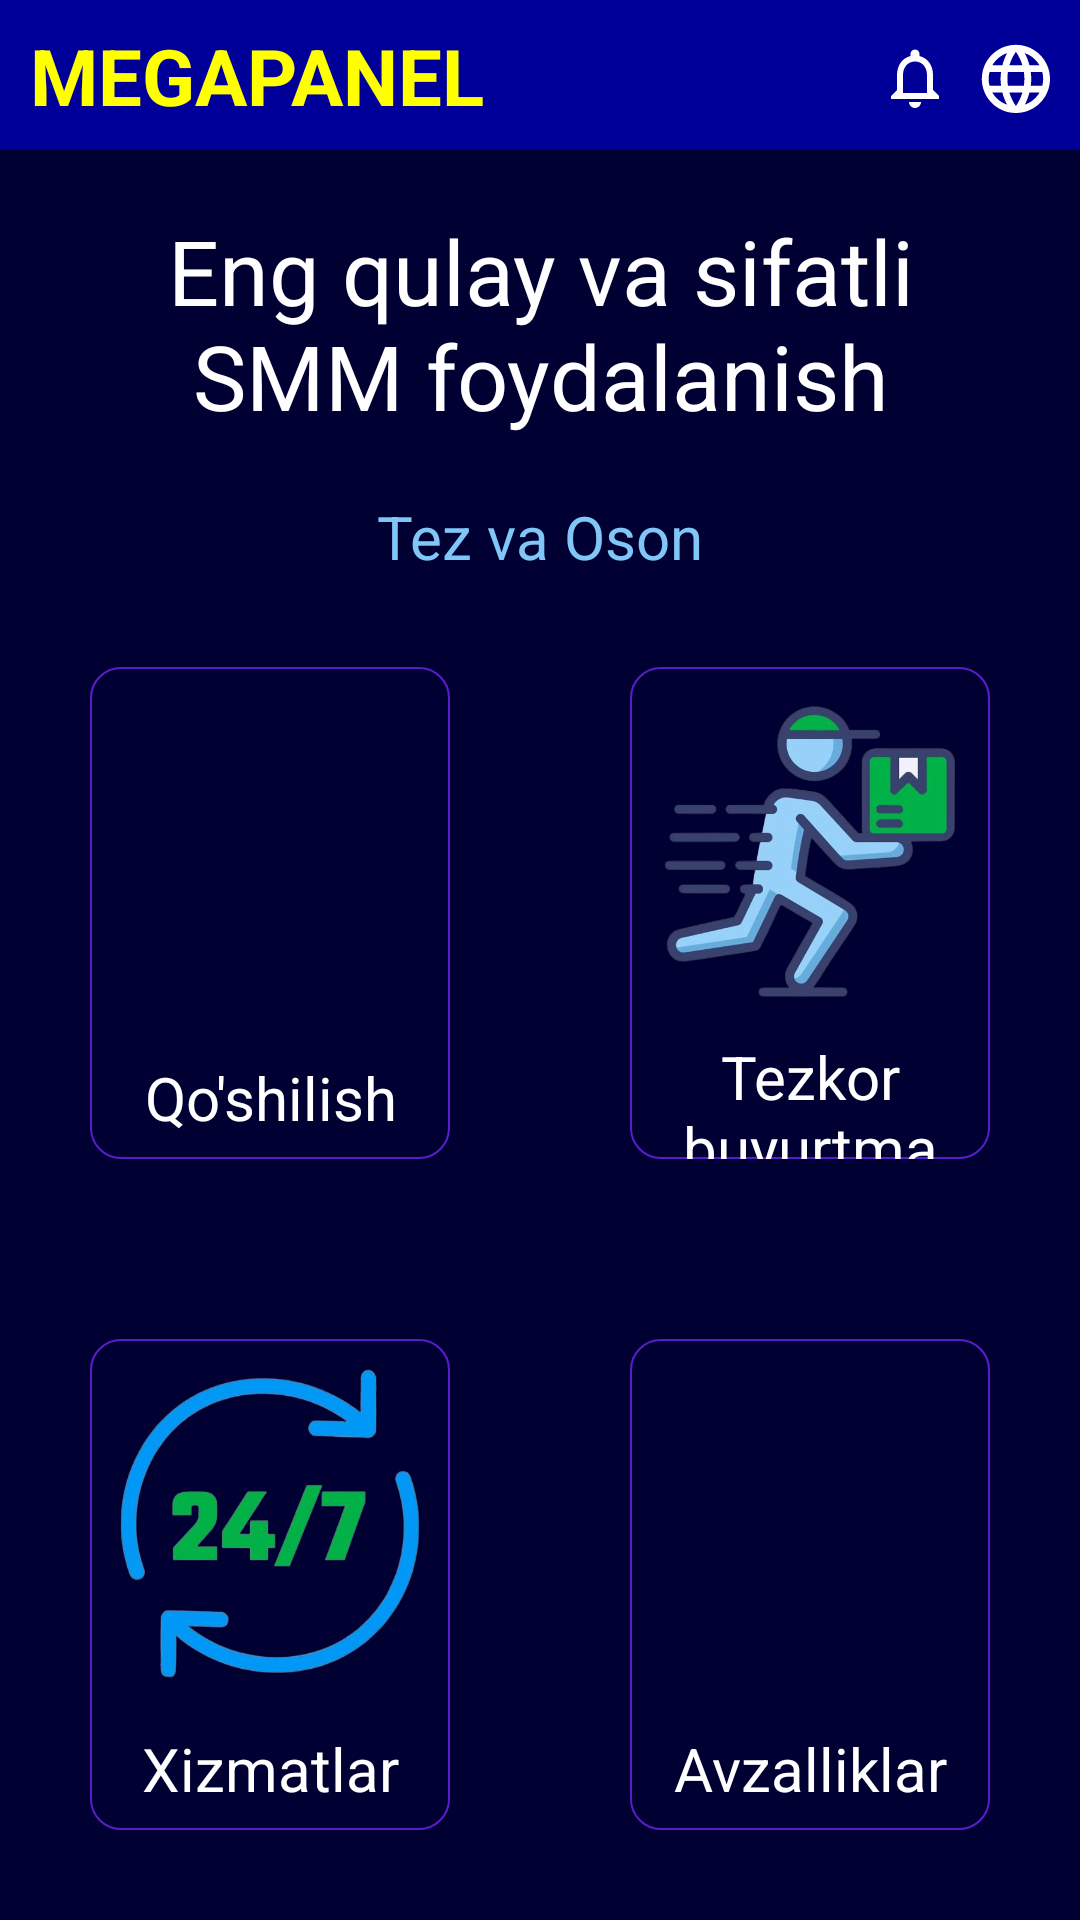

Write the Android layout XML for this screen, with the resource values it uses.
<!-- AndroidManifest.xml: application theme Theme.NavigationDrawer -->
<!-- res/layout/fragment_homefragment.xml -->
<?xml version="1.0" encoding="utf-8"?>
<androidx.constraintlayout.widget.ConstraintLayout xmlns:android="http://schemas.android.com/apk/res/android"
    xmlns:app="http://schemas.android.com/apk/res-auto"
    xmlns:tools="http://schemas.android.com/tools"
    android:layout_width="match_parent"
    android:layout_height="match_parent"
    android:background="@color/mainColor"
    tools:context=".HomeFragment">

    <androidx.constraintlayout.widget.ConstraintLayout
        android:id="@+id/main_c"
        android:layout_width="match_parent"
        android:layout_height="50dp"
        android:background="@color/category"

        app:layout_constraintLeft_toLeftOf="parent"
        app:layout_constraintRight_toRightOf="parent"
        app:layout_constraintTop_toTopOf="parent">


        <TextView
            android:layout_width="wrap_content"
            android:layout_height="wrap_content"
            android:layout_gravity="center"
            android:layout_marginLeft="10dp"
            android:layout_weight="1"
            android:text="Megapanel"
            android:textAllCaps="true"
            android:textColor="#FFFF00"
            android:textSize="26sp"
            android:textStyle="bold"
            app:layout_constraintBottom_toBottomOf="parent"
            app:layout_constraintLeft_toLeftOf="parent"
            app:layout_constraintTop_toTopOf="parent" />

        <ImageView
            android:id="@+id/language"
            android:layout_width="25dp"
            android:layout_height="30dp"
            android:layout_marginRight="10dp"
            android:src="@drawable/baseline_language_24"
            app:layout_constraintBottom_toBottomOf="parent"
            app:layout_constraintRight_toRightOf="parent"
            app:layout_constraintTop_toTopOf="parent" />

        <ImageView
            android:id="@+id/notification"
            android:layout_width="wrap_content"
            android:layout_height="wrap_content"
            android:layout_marginRight="10dp"
            android:clickable="true"
            android:focusable="true"
            android:src="@drawable/baseline_notifications_none_24"
            app:layout_constraintBottom_toBottomOf="parent"
            app:layout_constraintRight_toLeftOf="@id/language"
            app:layout_constraintTop_toTopOf="parent" />

    </androidx.constraintlayout.widget.ConstraintLayout>


    <TextView
        android:id="@+id/second_title"
        android:layout_width="350dp"
        android:layout_height="wrap_content"
        android:gravity="center"
        android:padding="20dp"
        android:text="@string/eng_qulay_va_sifatli_smm_foydalanish"
        android:textColor="@color/white"
        android:textSize="30sp"
        android:textStyle="normal"
        app:layout_constraintLeft_toLeftOf="parent"
        app:layout_constraintRight_toRightOf="parent"
        app:layout_constraintTop_toBottomOf="@id/main_c" />

    <TextView
        android:id="@+id/third_title"
        android:layout_width="wrap_content"
        android:layout_height="wrap_content"
        android:text="@string/tez_va_oson"
        android:textColor="#80C7F8"
        android:textSize="20sp"
        app:layout_constraintLeft_toLeftOf="@id/second_title"
        app:layout_constraintRight_toRightOf="@id/second_title"
        app:layout_constraintTop_toBottomOf="@id/second_title" />

    <androidx.constraintlayout.widget.ConstraintLayout
        android:layout_width="match_parent"
        android:layout_height="0dp"
        app:layout_constraintBottom_toBottomOf="parent"
        app:layout_constraintLeft_toLeftOf="parent"
        app:layout_constraintRight_toRightOf="parent"
        app:layout_constraintTop_toBottomOf="@id/third_title">

        <LinearLayout
            android:layout_width="match_parent"
            android:layout_height="match_parent"
            android:orientation="vertical">

            <LinearLayout
                android:layout_width="match_parent"
                android:layout_height="match_parent"
                android:layout_weight="1"
                android:orientation="horizontal">

                <LinearLayout
                    android:id="@+id/add_layout"
                    android:layout_width="match_parent"
                    android:layout_height="match_parent"
                    android:layout_margin="30dp"
                    android:layout_weight="1"

                    android:background="@drawable/btn"
                    android:clickable="true"
                    android:focusable="true"
                    android:orientation="vertical">

                    <ImageView
                        android:layout_width="match_parent"
                        android:layout_height="match_parent"
                        android:layout_margin="10dp"
                        android:layout_weight="1"
                        android:src="@drawable/add" />

                    <TextView
                        android:layout_width="match_parent"
                        android:layout_height="match_parent"
                        android:layout_weight="3"
                        android:gravity="center"
                        android:text="@string/qo_shilish"
                        android:textColor="@color/white"
                        android:textSize="20sp" />

                </LinearLayout>

                <LinearLayout
                    android:id="@+id/order_layout"
                    android:layout_width="match_parent"
                    android:layout_height="match_parent"
                    android:layout_margin="30dp"
                    android:layout_weight="1"
                    android:background="@drawable/btn"

                      android:clickable="true"
                    android:focusable="true"

                    android:orientation="vertical">

                    <ImageView
                        android:layout_width="match_parent"
                        android:layout_height="match_parent"
                        android:layout_margin="10dp"
                        android:layout_weight="1"
                        android:src="@drawable/f" />

                    <TextView
                        android:layout_width="match_parent"
                        android:layout_height="match_parent"
                        android:layout_weight="3"
                        android:gravity="center"
                        android:text="@string/tezkor_buyurtma"
                        android:textColor="@color/white"
                        android:textSize="20sp" />


                </LinearLayout>
            </LinearLayout>

            <LinearLayout
                android:layout_width="match_parent"
                android:layout_height="match_parent"
                android:layout_weight="1"
                android:orientation="horizontal">

                <LinearLayout
                    android:id="@+id/xizmatlar"
                   android:layout_width="match_parent"
                    android:layout_height="match_parent"
                    android:layout_margin="30dp"
                    android:layout_weight="1"
                    android:background="@drawable/btn"
                    android:clickable="true"
                    android:focusable="true"

                    android:orientation="vertical">

                    <ImageView
                        android:layout_width="match_parent"
                        android:layout_height="match_parent"
                        android:layout_margin="10dp"
                        android:layout_weight="1"
                        android:src="@drawable/c" />

                    <TextView
                        android:layout_width="match_parent"
                        android:layout_height="match_parent"
                        android:layout_weight="3"
                        android:gravity="center"
                        android:text="@string/xizmatlar"
                        android:textColor="@color/white"
                        android:textSize="20sp" />
                </LinearLayout>

                <LinearLayout
                    android:id="@+id/avzalliklar"
 android:layout_width="match_parent"
                    android:layout_height="match_parent"
                    android:layout_margin="30dp"
                    android:layout_weight="1"
                    android:background="@drawable/btn"
                    android:clickable="true"
                    android:focusable="true"
                    android:orientation="vertical">

                    <ImageView
                        android:layout_width="match_parent"
                        android:layout_height="match_parent"
                        android:layout_margin="10dp"
                        android:layout_weight="1"
                        android:src="@drawable/diamond" />

                    <TextView
                        android:layout_width="match_parent"
                        android:layout_height="match_parent"
                        android:layout_weight="3"
                        android:gravity="center"
                        android:text="@string/avzalliklar"
                        android:textColor="@color/white"
                        android:textSize="20sp" />
                </LinearLayout>
            </LinearLayout>

        </LinearLayout>


    </androidx.constraintlayout.widget.ConstraintLayout>


</androidx.constraintlayout.widget.ConstraintLayout>
<!-- resources referenced by this layout -->
<resources>
  <color name="category">#000099</color>
  <color name="mainColor">#000033</color>
  <color name="white">#FFFFFFFF</color>
  <!-- drawable baseline_language_24 (drawable) -->
  <vector android:height="22dp" android:tint="@color/white"
      android:viewportHeight="22" android:viewportWidth="22"
      android:width="22dp" xmlns:android="http://schemas.android.com/apk/res/android">
      <path android:fillColor="@android:color/black" android:pathData="M11.99,2C6.47,2 2,6.48 2,12s4.47,10 9.99,10C17.52,22 22,17.52 22,12S17.52,2 11.99,2zM18.92,8h-2.95c-0.32,-1.25 -0.78,-2.45 -1.38,-3.56 1.84,0.63 3.37,1.91 4.33,3.56zM12,4.04c0.83,1.2 1.48,2.53 1.91,3.96h-3.82c0.43,-1.43 1.08,-2.76 1.91,-3.96zM4.26,14C4.1,13.36 4,12.69 4,12s0.1,-1.36 0.26,-2h3.38c-0.08,0.66 -0.14,1.32 -0.14,2 0,0.68 0.06,1.34 0.14,2L4.26,14zM5.08,16h2.95c0.32,1.25 0.78,2.45 1.38,3.56 -1.84,-0.63 -3.37,-1.9 -4.33,-3.56zM8.03,8L5.08,8c0.96,-1.66 2.49,-2.93 4.33,-3.56C8.81,5.55 8.35,6.75 8.03,8zM12,19.96c-0.83,-1.2 -1.48,-2.53 -1.91,-3.96h3.82c-0.43,1.43 -1.08,2.76 -1.91,3.96zM14.34,14L9.66,14c-0.09,-0.66 -0.16,-1.32 -0.16,-2 0,-0.68 0.07,-1.35 0.16,-2h4.68c0.09,0.65 0.16,1.32 0.16,2 0,0.68 -0.07,1.34 -0.16,2zM14.59,19.56c0.6,-1.11 1.06,-2.31 1.38,-3.56h2.95c-0.96,1.65 -2.49,2.93 -4.33,3.56zM16.36,14c0.08,-0.66 0.14,-1.32 0.14,-2 0,-0.68 -0.06,-1.34 -0.14,-2h3.38c0.16,0.64 0.26,1.31 0.26,2s-0.1,1.36 -0.26,2h-3.38z"/>
  </vector>
  <!-- drawable baseline_notifications_none_24 (drawable) -->
  <vector android:height="22dp" android:tint="@color/white"
      android:viewportHeight="22" android:viewportWidth="22"
      android:width="22dp" xmlns:android="http://schemas.android.com/apk/res/android">
      <path android:fillColor="@android:color/black" android:pathData="M12,22c1.1,0 2,-0.9 2,-2h-4c0,1.1 0.9,2 2,2zM18,16v-5c0,-3.07 -1.63,-5.64 -4.5,-6.32L13.5,4c0,-0.83 -0.67,-1.5 -1.5,-1.5s-1.5,0.67 -1.5,1.5v0.68C7.64,5.36 6,7.92 6,11v5l-2,2v1h16v-1l-2,-2zM16,17L8,17v-6c0,-2.48 1.51,-4.5 4,-4.5s4,2.02 4,4.5v6z"/>
  </vector>
  <!-- drawable btn (drawable) -->
  <?xml version="1.0" encoding="utf-8"?>
  <shape android:shape="rectangle"
      xmlns:android="http://schemas.android.com/apk/res/android">
      <stroke android:color="#5B1DCC"
          android:width="0.8dp"/>
      <corners android:radius="10dp"/>
  
  
  </shape>
  <!-- drawable c: png bitmap (drawable, 115269 bytes) -->
  <!-- drawable f: png bitmap (drawable, 174633 bytes) -->
  <string name="avzalliklar">Avzalliklar</string>
  <string name="eng_qulay_va_sifatli_smm_foydalanish">Eng qulay va sifatli SMM foydalanish</string>
  <string name="qo_shilish">Qo\'shilish</string>
  <string name="tez_va_oson">Tez va Oson</string>
  <string name="tezkor_buyurtma">Tezkor buyurtma</string>
  <string name="xizmatlar">Xizmatlar</string>
  <style name="Theme.NavigationDrawer" parent="Theme.MaterialComponents.DayNight.DarkActionBar">
          
          <item name="colorPrimary">@color/lavender</item>
          <item name="colorPrimaryVariant">@color/lavender</item>
          <item name="colorOnPrimary">@color/white</item>
          
          <item name="colorSecondary">@color/teal_200</item>
          <item name="colorSecondaryVariant">@color/teal_700</item>
          <item name="colorOnSecondary">@color/black</item>
          
          <item name="android:statusBarColor">?attr/colorPrimaryVariant</item>
          
      </style>
  <color name="lavender">#8692f7</color>
  <color name="teal_200">#FF03DAC5</color>
  <color name="teal_700">#FF018786</color>
  <color name="black">#FF000000</color>
</resources>
